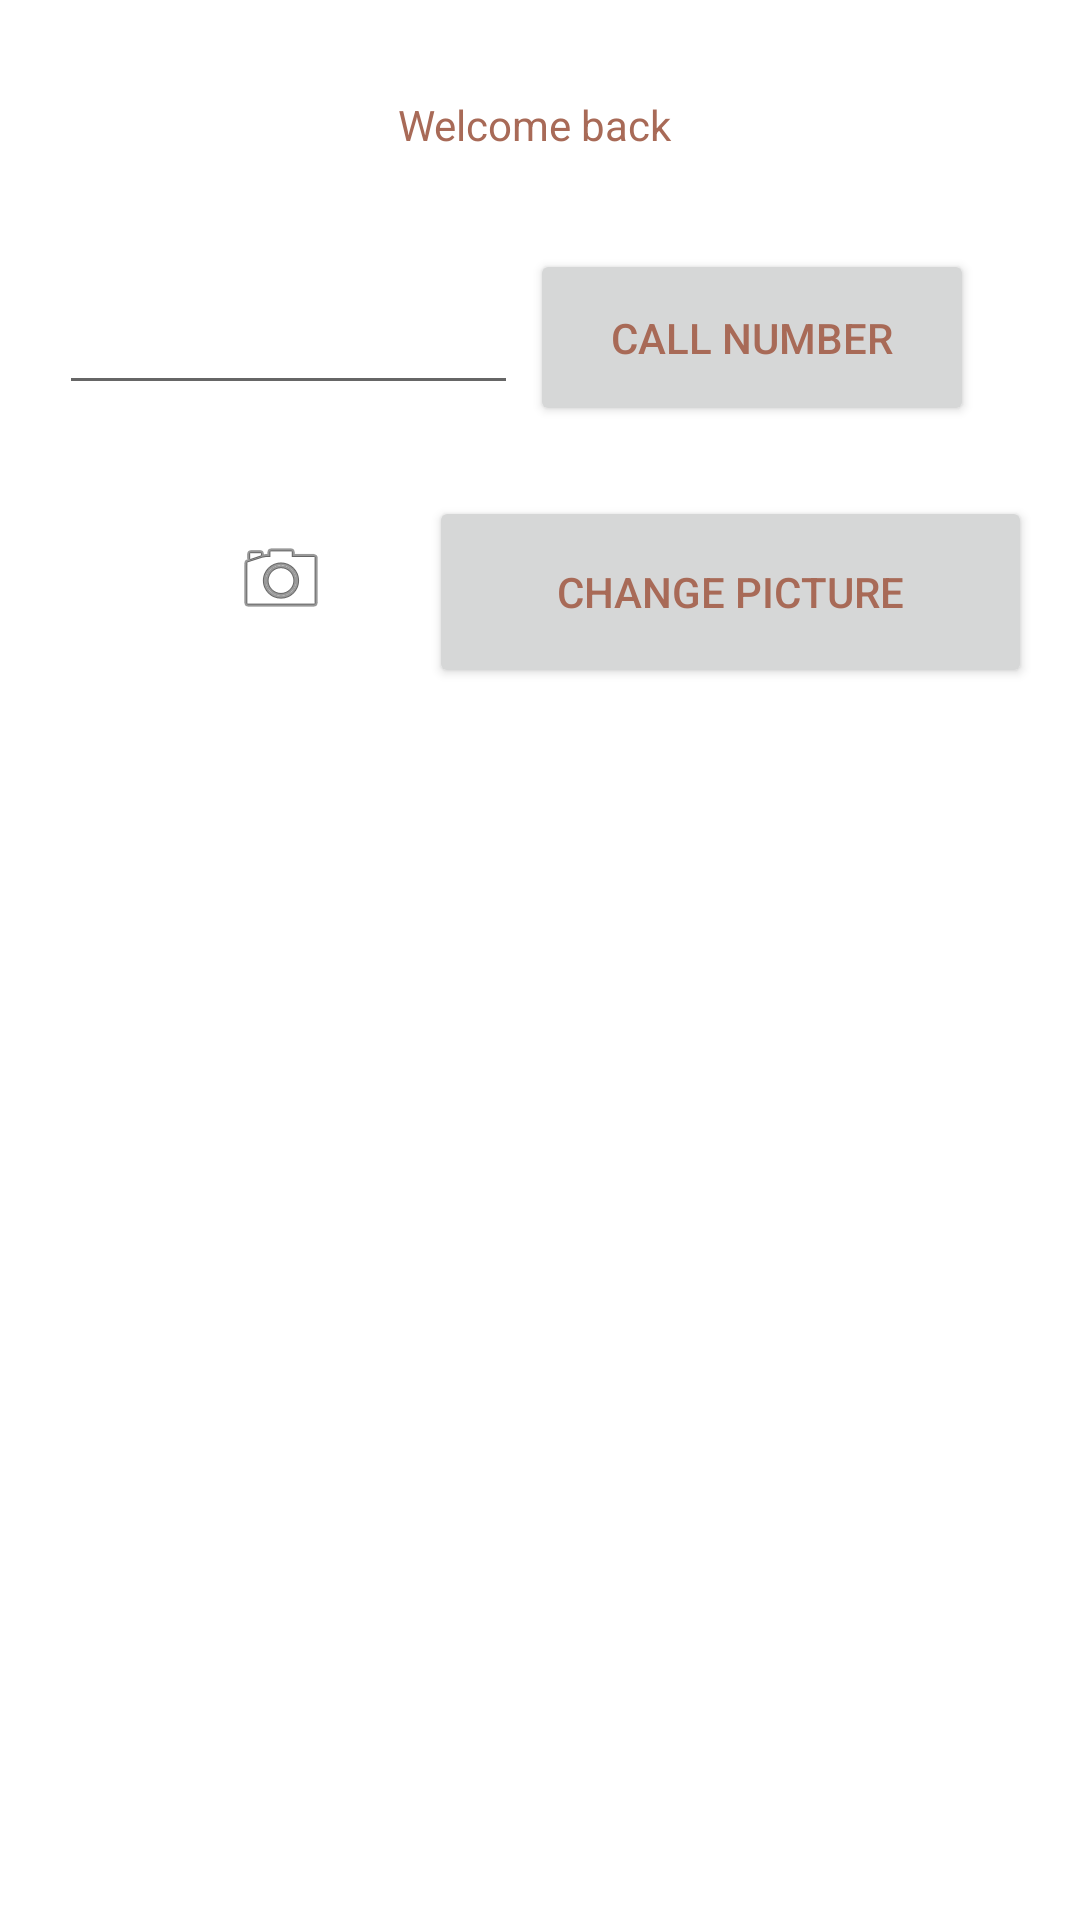

The Android layout XML behind this screen, and the referenced resources:
<!-- AndroidManifest.xml: application theme Theme.JuhosAndroidLabs -->
<!-- res/layout/activity_second.xml -->
<?xml version="1.0" encoding="utf-8"?>
<androidx.constraintlayout.widget.ConstraintLayout xmlns:android="http://schemas.android.com/apk/res/android"
    xmlns:app="http://schemas.android.com/apk/res-auto"
    xmlns:tools="http://schemas.android.com/tools"
    android:layout_width="match_parent"
    android:layout_height="match_parent"
    tools:context=".SecondActivity"
    tools:viewBindingIgnore="true" >

    <TextView
        android:id="@+id/textView"
        android:layout_width="wrap_content"
        android:layout_height="wrap_content"
        android:layout_marginTop="32dp"
        android:text="Welcome back "
        app:layout_constraintEnd_toEndOf="parent"
        app:layout_constraintStart_toStartOf="parent"
        app:layout_constraintTop_toTopOf="parent" />

    <EditText
        android:id="@+id/editTextPhone"
        android:layout_width="153dp"
        android:layout_height="44dp"
        android:layout_marginTop="40dp"
        android:ems="10"
        android:inputType="phone"
        app:layout_constraintEnd_toEndOf="parent"
        app:layout_constraintHorizontal_bias="0.095"
        app:layout_constraintStart_toStartOf="parent"
        app:layout_constraintTop_toBottomOf="@+id/textView" />

    <Button
        android:id="@+id/callNumber"
        android:layout_width="148dp"
        android:layout_height="59dp"
        android:layout_marginTop="32dp"
        android:text="CALL NUMBER"
        app:layout_constraintEnd_toEndOf="parent"
        app:layout_constraintHorizontal_bias="0.834"
        app:layout_constraintStart_toStartOf="parent"
        app:layout_constraintTop_toBottomOf="@+id/textView" />

    <ImageView
        android:id="@+id/imageView"
        android:layout_width="wrap_content"
        android:layout_height="wrap_content"
        android:layout_marginStart="2dp"
        android:layout_marginTop="16dp"
        android:layout_marginBottom="100dp"
        app:layout_constraintBottom_toBottomOf="parent"
        app:layout_constraintEnd_toEndOf="parent"
        app:layout_constraintHorizontal_bias="0.232"
        app:layout_constraintStart_toStartOf="parent"
        app:layout_constraintTop_toBottomOf="@+id/editTextPhone"
        app:layout_constraintVertical_bias="0.073"
        app:srcCompat="@android:drawable/ic_menu_camera" />

    <Button
        android:id="@+id/change_picture"
        android:layout_width="201dp"
        android:layout_height="64dp"
        android:layout_marginEnd="16dp"
        android:text="CHANGE PICTURE"
        app:layout_constraintBottom_toBottomOf="parent"
        app:layout_constraintEnd_toEndOf="parent"
        app:layout_constraintTop_toBottomOf="@+id/callNumber"
        app:layout_constraintVertical_bias="0.054" />
</androidx.constraintlayout.widget.ConstraintLayout>
<!-- resources referenced by this layout -->
<resources>
  <style name="Theme.JuhosAndroidLabs" parent="Theme.MaterialComponents.DayNight.DarkActionBar">
          
          <item name="colorPrimary">@color/my_primary</item>
          
          <item name="colorSecondary">@color/my_secondary</item>
          
          <item name="android:statusBarColor">@color/my_statusbar</item>
          
          <item name="android:textColor">@color/my_text</item>
      </style>
  <color name="my_primary">#5D4080</color>
  <color name="my_secondary">#4988BA</color>
  <color name="my_statusbar">#864C8F</color>
  <color name="my_text">#A86A57</color>
</resources>
